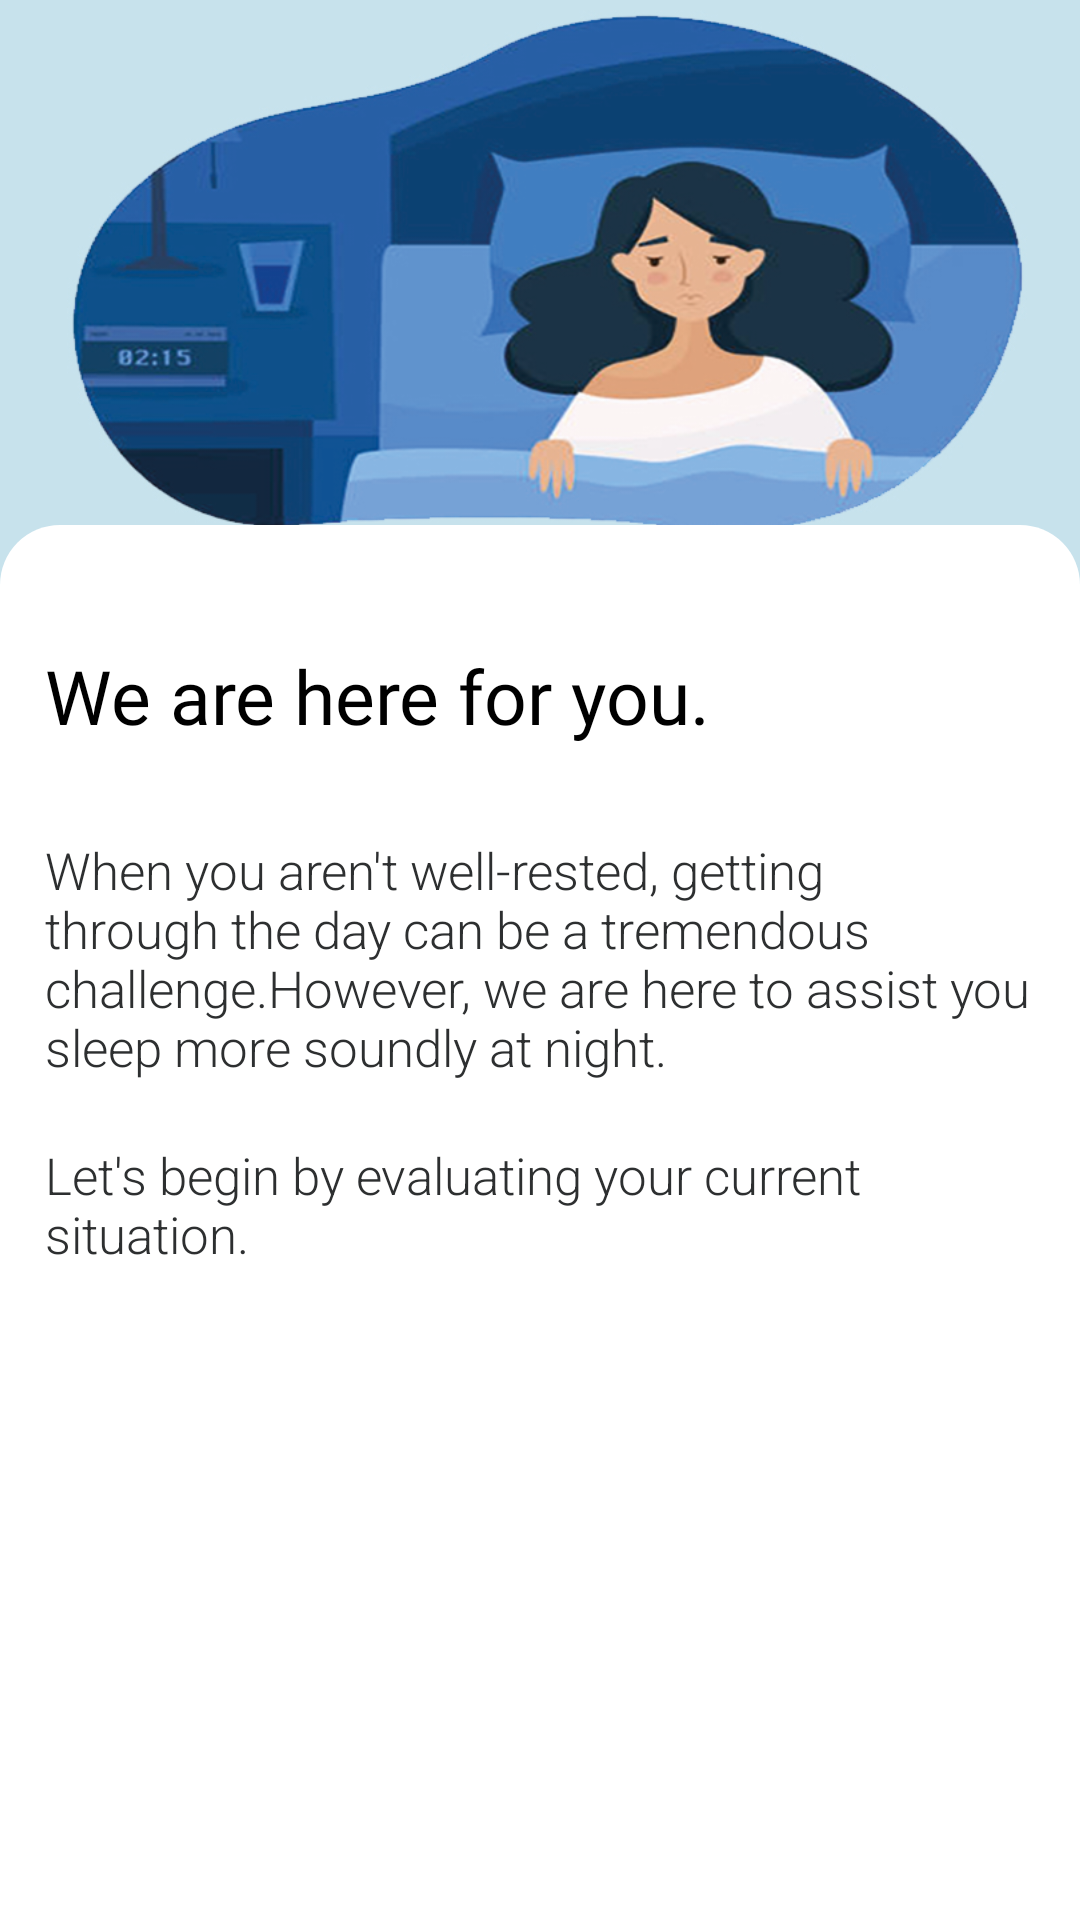

The Android layout XML behind this screen, and the referenced resources:
<!-- AndroidManifest.xml: application theme Theme.MindItUp -->
<!-- res/layout/fragment_sleep_get_started.xml -->
<?xml version="1.0" encoding="utf-8"?>
<FrameLayout xmlns:android="http://schemas.android.com/apk/res/android"
    xmlns:tools="http://schemas.android.com/tools"
    android:layout_width="match_parent"
    android:layout_height="match_parent"
    tools:context=".SleepGetStarted"
    android:background="#a1b2c3">

    <ImageView
        android:layout_width="match_parent"
        android:layout_height="200dp"
        android:scaleType="centerCrop"
        android:src="@drawable/sleepgs"/>

    <RelativeLayout
        android:layout_width="match_parent"
        android:layout_height="match_parent"
        android:layout_marginTop="175dp"
        android:background="@drawable/view_bg">

        <LinearLayout
            android:layout_width="match_parent"
            android:layout_height="wrap_content"
            android:orientation="vertical">

            <TextView
                android:layout_width="wrap_content"
                android:layout_height="wrap_content"
                android:layout_marginTop="40dp"
                android:layout_marginLeft="15dp"
                android:layout_marginRight="15dp"
                android:layout_alignParentEnd="true"
                android:fontFamily="@font/lato"
                android:text="We are here for you."
                android:textColor="#000000"
                android:textSize="25sp" />

            <TextView
                android:layout_width="wrap_content"
                android:layout_height="wrap_content"
                android:layout_marginTop="30dp"
                android:layout_marginLeft="15dp"
                android:layout_marginRight="15dp"
                android:layout_alignParentEnd="true"
                android:text="When you aren't well-rested, getting through the day can be a tremendous challenge.However, we are here to assist you sleep more soundly
at night."
                android:textColor="#2d2f30"
                android:fontFamily="sans-serif-light"
                android:textSize="17sp" />

            <TextView
                android:layout_width="wrap_content"
                android:layout_height="wrap_content"
                android:layout_marginTop="20dp"
                android:layout_marginLeft="15dp"
                android:layout_marginRight="15dp"
                android:layout_alignParentEnd="true"
                android:text="Let's begin by evaluating your current situation."
                android:textColor="#2d2f30"
                android:fontFamily="sans-serif-light"
                android:textSize="17sp" />

            <Button
                android:id="@+id/startSlpAssessment"
                android:layout_width="wrap_content"
                android:layout_height="wrap_content"
                android:layout_marginTop="250dp"

                android:text="Start Assessment"
                android:layout_marginLeft="75dp"
                android:background="@drawable/gsbtn"
                android:textSize="20sp"/>


            <TextView
                android:layout_width="wrap_content"
                android:layout_height="wrap_content"
                android:layout_marginTop="10dp"
                android:layout_marginLeft="135dp"
                android:layout_marginBottom="35sp"
                android:layout_alignParentBottom="true"
                android:text="Meet Therapist"
                android:textColor="#1f78b0"
                android:fontFamily="sans-serif-medium"
                android:textSize="20sp" />

        </LinearLayout>


    </RelativeLayout>

</FrameLayout>
<!-- resources referenced by this layout -->
<resources>
  <!-- drawable gsbtn (drawable) -->
  <?xml version="1.0" encoding="utf-8"?>
  <shape xmlns:android="http://schemas.android.com/apk/res/android">
  
      <solid android:color="#00c4cc" />
      <corners android:radius="50dp" />
  
  
  </shape>
  <!-- drawable sleepgs: jpg bitmap (drawable, 810154 bytes) -->
  <!-- drawable view_bg (drawable) -->
  <?xml version="1.0" encoding="utf-8"?>
  <shape xmlns:android="http://schemas.android.com/apk/res/android">
      <solid android:color="#ffffff" />
      <corners android:topLeftRadius="20dp"
          android:topRightRadius="20dp"/>
  </shape>
  <style name="Theme.MindItUp" parent="Theme.MaterialComponents.DayNight.DarkActionBar">
          
          <item name="colorPrimary">@color/purple_500</item>
          <item name="colorPrimaryVariant">@color/purple_700</item>
          <item name="colorOnPrimary">@color/white</item>
          
          <item name="colorSecondary">@color/teal_200</item>
          <item name="colorSecondaryVariant">@color/teal_700</item>
          <item name="colorOnSecondary">@color/black</item>
          
          <item name="android:statusBarColor" tools:targetApi="l">?attr/colorPrimaryVariant</item>
          
      </style>
  <color name="purple_500">#00c4cc</color>
  <color name="purple_700">#FF3700B3</color>
  <color name="white">#FFFFFFFF</color>
  <color name="teal_200">#FF03DAC5</color>
  <color name="teal_700">#FF018786</color>
  <color name="black">#FF000000</color>
</resources>
